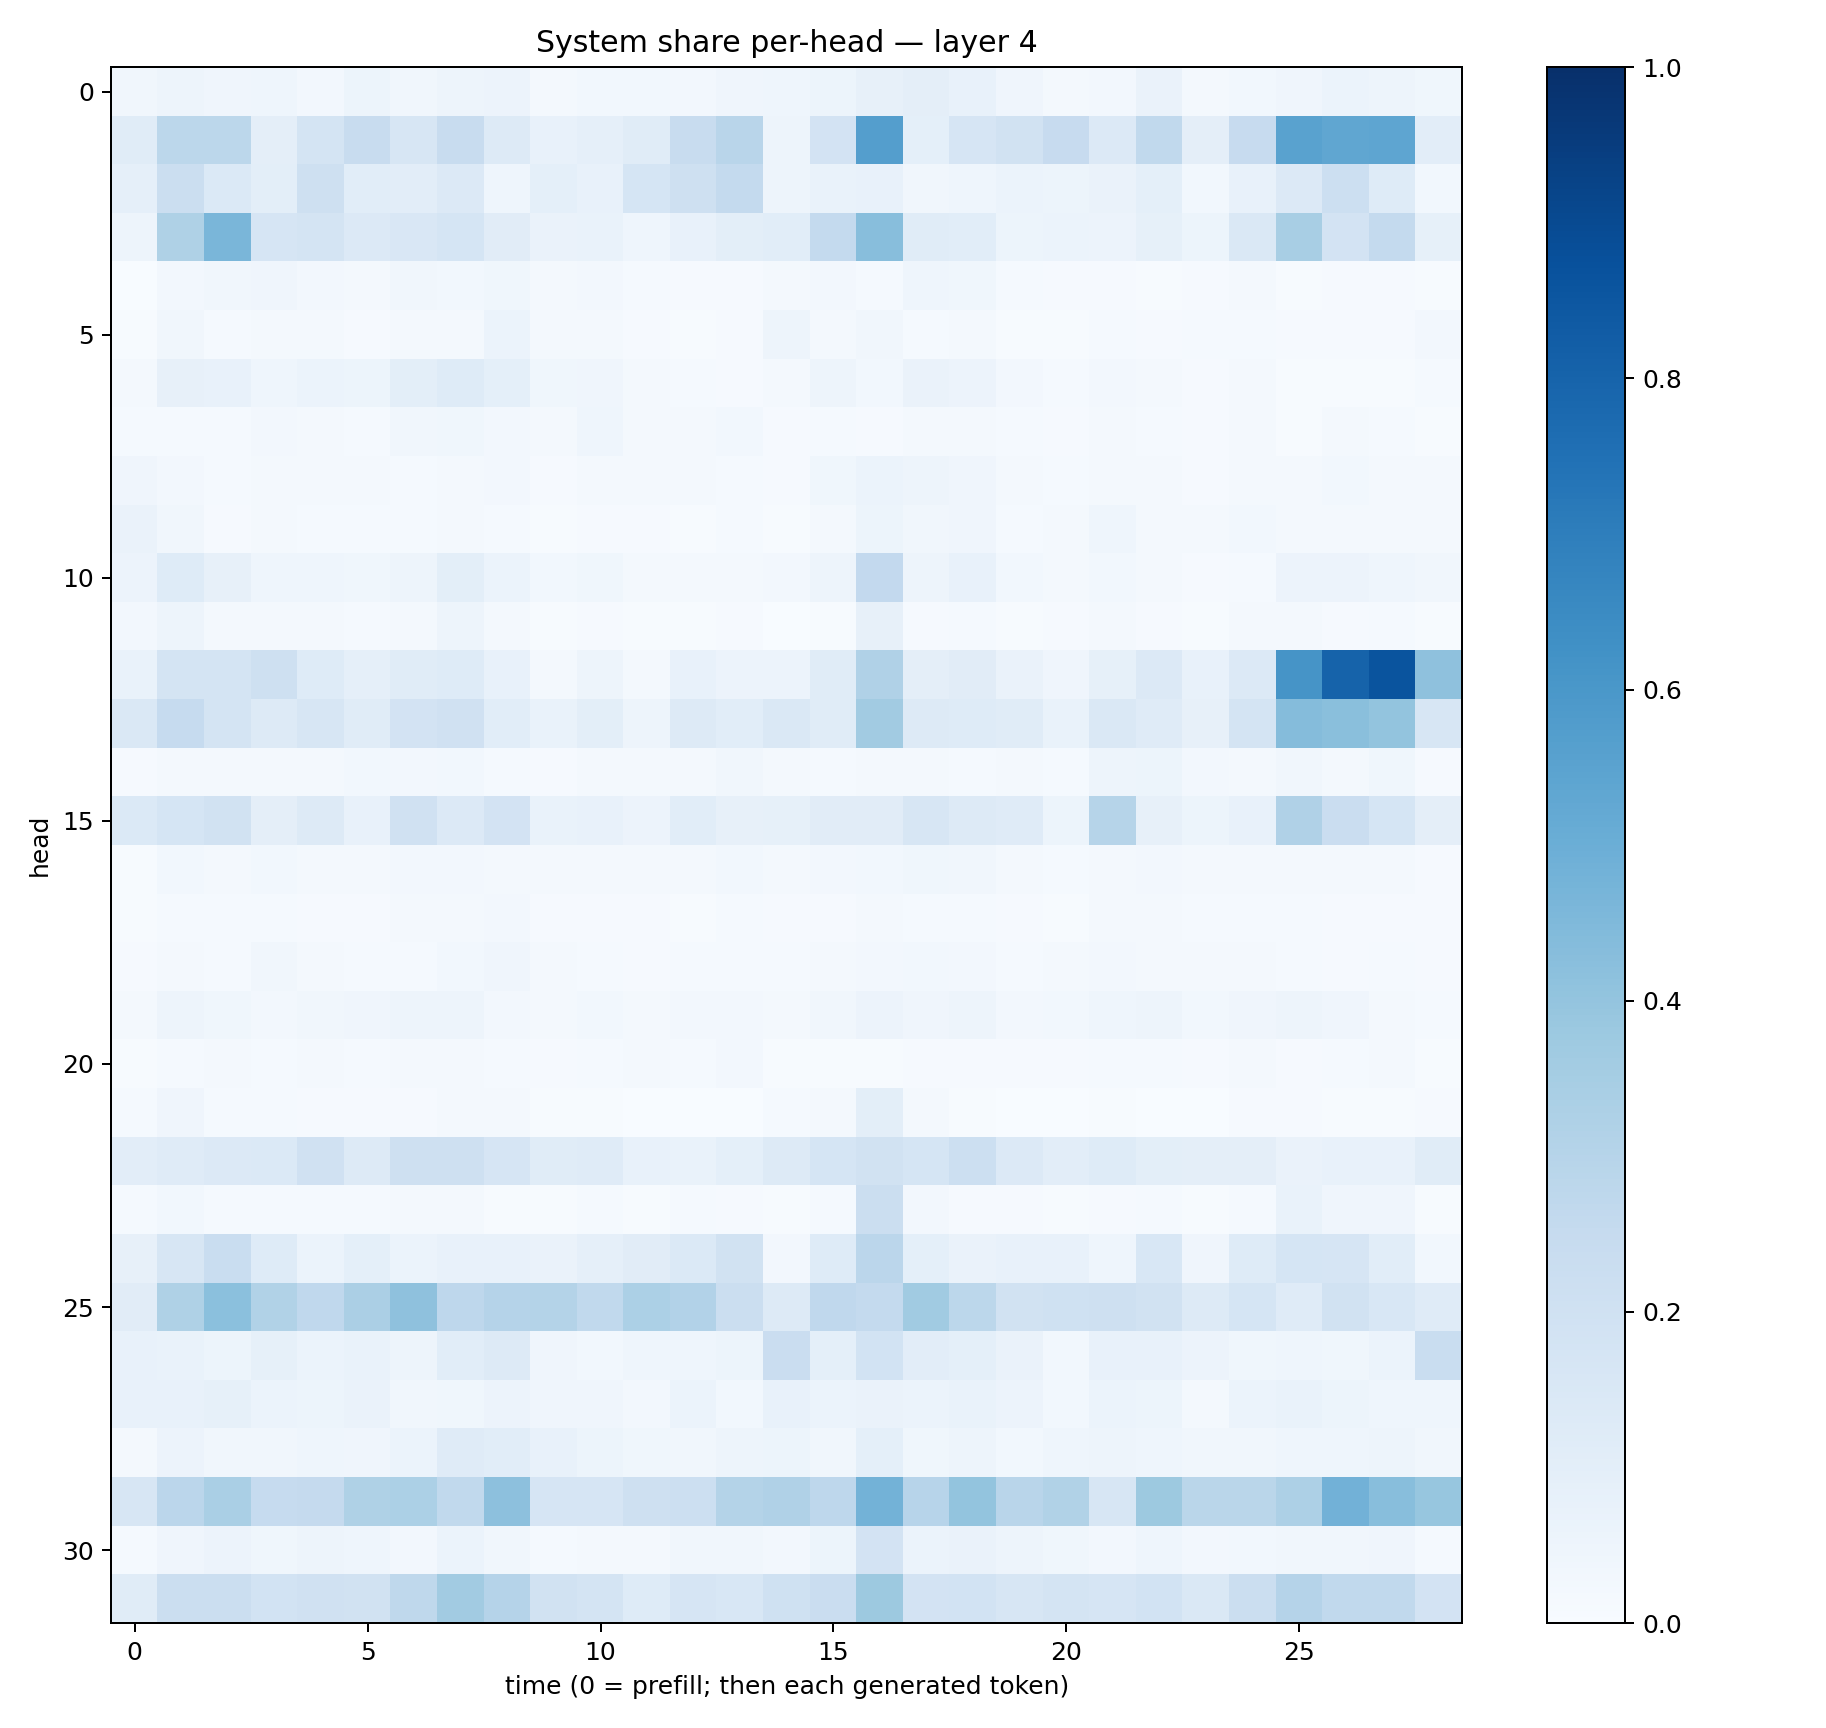

Source data for this figure (header and first rows):
0.03325141, 0.048922412, 0.041390028, 0.046061985, 0.026340205, 0.054056976, 0.031412285, 0.047077306, 0.058564164, 0.021935925, 0.027614841, 0.029743347, 0.026142992, 0.042509433, 0.04584476, 0.051486902, 0.08070931, 0.09528178, 0.07653908, 0.04193377, 0.022014327, 0.024102617, 0.06431831, 0.018681334
0.1152, 0.2807, 0.2811, 0.09603, 0.1781, 0.2404, 0.1638, 0.2406, 0.1294, 0.07518, 0.08959, 0.1141, 0.2378, 0.2908, 0.05008, 0.1827, 0.5692, 0.09047, 0.1661, 0.1914, 0.2446, 0.1364, 0.2623, 0.09583
0.08819, 0.2232, 0.1402, 0.09881, 0.2061, 0.1089, 0.1024, 0.1346, 0.04625, 0.09045, 0.07418, 0.1713, 0.2099, 0.2567, 0.04853, 0.06829, 0.07524, 0.03458, 0.04331, 0.06066, 0.05195, 0.06311, 0.09005, 0.03069
0.05059, 0.3212, 0.4619, 0.1678, 0.1755, 0.1348, 0.1516, 0.17, 0.1114, 0.06565, 0.06741, 0.04581, 0.07699, 0.09849, 0.1079, 0.2575, 0.4261, 0.1164, 0.106, 0.05441, 0.06039, 0.05653, 0.08358, 0.05149
0.003207, 0.02628, 0.03337, 0.041, 0.02429, 0.01769, 0.03155, 0.02871, 0.03758, 0.01736, 0.02612, 0.01384, 0.009947, 0.01096, 0.0175, 0.02504, 0.01438, 0.04667, 0.03698, 0.01398, 0.009405, 0.01056, 0.006811, 0.008413
0.004531, 0.03508, 0.01272, 0.0157, 0.01589, 0.008582, 0.01807, 0.01881, 0.06171, 0.02055, 0.01821, 0.01086, 0.005988, 0.01002, 0.04833, 0.02343, 0.0318, 0.01497, 0.01829, 0.006604, 0.007309, 0.01443, 0.009303, 0.01234
0.01941, 0.07951, 0.07591, 0.04585, 0.06021, 0.05316, 0.09953, 0.1214, 0.09337, 0.03574, 0.04099, 0.01923, 0.01274, 0.008647, 0.02014, 0.04956, 0.02854, 0.0629, 0.05733, 0.02577, 0.01493, 0.02407, 0.01745, 0.01112
0.01289, 0.01309, 0.01261, 0.02355, 0.01927, 0.01189, 0.03143, 0.03817, 0.02348, 0.01837, 0.04631, 0.02004, 0.01981, 0.02859, 0.01113, 0.01541, 0.008945, 0.01812, 0.01664, 0.01186, 0.009575, 0.01597, 0.01293, 0.01101
0.0398, 0.02595, 0.01423, 0.01685, 0.01582, 0.01854, 0.01532, 0.01939, 0.02577, 0.01131, 0.01814, 0.01594, 0.02146, 0.0135, 0.009796, 0.03618, 0.06229, 0.04764, 0.04213, 0.01566, 0.01523, 0.02275, 0.01863, 0.01036
0.06269, 0.03126, 0.01038, 0.01922, 0.0155, 0.01233, 0.01386, 0.01887, 0.01257, 0.006486, 0.00997, 0.01159, 0.006379, 0.01231, 0.005709, 0.01751, 0.05088, 0.03148, 0.04245, 0.01371, 0.01613, 0.0457, 0.0189, 0.01869
0.05491, 0.1231, 0.0791, 0.04669, 0.04654, 0.03639, 0.0494, 0.1013, 0.06185, 0.02852, 0.03657, 0.01594, 0.01813, 0.01631, 0.02397, 0.04822, 0.2585, 0.04932, 0.07222, 0.02743, 0.01914, 0.03088, 0.01802, 0.01072
0.02529, 0.05048, 0.01789, 0.01584, 0.01591, 0.01306, 0.01641, 0.04999, 0.01814, 0.007053, 0.008538, 0.00612, 0.005043, 0.009027, 0.002995, 0.00636, 0.08119, 0.01075, 0.01209, 0.006065, 0.008325, 0.01595, 0.009279, 0.006992
0.06988, 0.1735, 0.179, 0.2039, 0.125, 0.0884, 0.1149, 0.1229, 0.07338, 0.02275, 0.0503, 0.01953, 0.07402, 0.05676, 0.05501, 0.116, 0.3177, 0.09683, 0.113, 0.0651, 0.04171, 0.08589, 0.133, 0.07316
0.1414, 0.2483, 0.176, 0.1279, 0.1565, 0.1161, 0.1803, 0.1961, 0.1084, 0.06749, 0.1004, 0.04766, 0.1287, 0.1087, 0.1439, 0.1167, 0.3609, 0.1325, 0.1236, 0.1137, 0.07014, 0.1448, 0.1189, 0.07838
0.008155, 0.02279, 0.02044, 0.02048, 0.0179, 0.03021, 0.0246, 0.02802, 0.0147, 0.009065, 0.0167, 0.01586, 0.02082, 0.03379, 0.01944, 0.01433, 0.01662, 0.01577, 0.01355, 0.01713, 0.01187, 0.04801, 0.05134, 0.02496
0.1394, 0.171, 0.1921, 0.09461, 0.1311, 0.07534, 0.1954, 0.1331, 0.1817, 0.0685, 0.07687, 0.05698, 0.1067, 0.07913, 0.08492, 0.1117, 0.1128, 0.164, 0.132, 0.1186, 0.05092, 0.3, 0.07816, 0.05088
0.007597, 0.02766, 0.01982, 0.03, 0.01853, 0.01667, 0.02516, 0.02681, 0.02121, 0.02027, 0.02278, 0.01577, 0.01933, 0.02775, 0.0176, 0.0265, 0.02775, 0.03805, 0.03238, 0.01867, 0.01319, 0.02023, 0.02535, 0.01988
0.004992, 0.01432, 0.01189, 0.01493, 0.009754, 0.01157, 0.02203, 0.01741, 0.02644, 0.009297, 0.008304, 0.00961, 0.007695, 0.01345, 0.01169, 0.009634, 0.0163, 0.01413, 0.01196, 0.009364, 0.007175, 0.01957, 0.02143, 0.01392
0.009037, 0.02276, 0.01532, 0.03204, 0.02196, 0.0143, 0.0155, 0.02901, 0.04283, 0.01802, 0.01377, 0.01038, 0.01308, 0.01429, 0.01497, 0.01749, 0.02663, 0.03061, 0.02521, 0.01408, 0.01641, 0.02474, 0.02199, 0.01584
0.02265, 0.04852, 0.03818, 0.02638, 0.03324, 0.04126, 0.05058, 0.05041, 0.0254, 0.02058, 0.02803, 0.01907, 0.02378, 0.02378, 0.01842, 0.03334, 0.05544, 0.04036, 0.0476, 0.02529, 0.02954, 0.04675, 0.0472, 0.02816
0.005403, 0.01302, 0.01921, 0.01357, 0.01727, 0.0119, 0.01667, 0.02322, 0.01458, 0.01007, 0.01237, 0.01599, 0.01547, 0.0236, 0.007008, 0.004948, 0.006208, 0.009871, 0.008812, 0.009792, 0.0101, 0.01251, 0.01539, 0.0107
0.01185, 0.0391, 0.01215, 0.01332, 0.01073, 0.008431, 0.008496, 0.02041, 0.02022, 0.00404, 0.006463, 0.001501, 0.002097, 0.003447, 0.01391, 0.01714, 0.1012, 0.01759, 0.007147, 0.003328, 0.001239, 0.005279, 0.00165, 0.002304
0.1028, 0.1204, 0.1332, 0.1403, 0.1954, 0.1279, 0.2048, 0.2043, 0.1653, 0.1171, 0.1183, 0.07664, 0.06785, 0.09237, 0.1268, 0.1696, 0.1904, 0.1711, 0.2173, 0.1331, 0.104, 0.1239, 0.1004, 0.09548
0.01498, 0.02867, 0.01373, 0.01392, 0.01366, 0.01423, 0.01832, 0.0207, 0.006863, 0.005539, 0.01503, 0.005282, 0.01352, 0.008314, 0.007216, 0.01172, 0.2212, 0.02451, 0.009048, 0.01109, 0.007748, 0.01046, 0.01474, 0.007467
0.08039, 0.1612, 0.2337, 0.1227, 0.06147, 0.0933, 0.06167, 0.07631, 0.07208, 0.06546, 0.08954, 0.1096, 0.1386, 0.1948, 0.02438, 0.1237, 0.2831, 0.09101, 0.06325, 0.07616, 0.07078, 0.04467, 0.1553, 0.0403
0.1103, 0.3211, 0.4202, 0.3157, 0.2692, 0.334, 0.4115, 0.2772, 0.304, 0.3085, 0.264, 0.3299, 0.3095, 0.226, 0.1304, 0.267, 0.2564, 0.3634, 0.2801, 0.1908, 0.2011, 0.2093, 0.1894, 0.1261
0.07471, 0.06957, 0.05146, 0.08563, 0.05915, 0.06781, 0.0493, 0.1056, 0.1257, 0.04189, 0.02968, 0.0448, 0.04375, 0.05407, 0.2304, 0.09254, 0.1859, 0.1029, 0.09115, 0.0639, 0.0291, 0.07777, 0.07766, 0.05629
0.07246, 0.07091, 0.08316, 0.06018, 0.05347, 0.06369, 0.03475, 0.03619, 0.05483, 0.04225, 0.03984, 0.02566, 0.05986, 0.03034, 0.07299, 0.0588, 0.0634, 0.06064, 0.0685, 0.05632, 0.03037, 0.06177, 0.0525, 0.02107
0.02264, 0.05634, 0.0346, 0.03309, 0.0433, 0.04093, 0.06059, 0.1179, 0.1087, 0.0721, 0.05097, 0.03652, 0.03453, 0.05013, 0.05208, 0.03498, 0.09011, 0.03578, 0.04701, 0.03008, 0.04336, 0.04921, 0.04681, 0.03419
0.1597, 0.2844, 0.3379, 0.2474, 0.2531, 0.3219, 0.3301, 0.2617, 0.4157, 0.1641, 0.1654, 0.2084, 0.2157, 0.3076, 0.3182, 0.2744, 0.4803, 0.2941, 0.4019, 0.292, 0.3153, 0.1576, 0.3764, 0.287
0.01511, 0.0417, 0.05782, 0.03588, 0.05023, 0.04447, 0.02388, 0.06205, 0.03172, 0.01487, 0.01983, 0.02179, 0.03131, 0.03476, 0.02697, 0.05294, 0.1831, 0.05868, 0.06506, 0.04963, 0.03684, 0.02505, 0.04437, 0.02712
0.1162, 0.2259, 0.2196, 0.1847, 0.1961, 0.1949, 0.2705, 0.3601, 0.3009, 0.1925, 0.1766, 0.1219, 0.1656, 0.1525, 0.2018, 0.2281, 0.3763, 0.1814, 0.1848, 0.1588, 0.1771, 0.166, 0.1873, 0.147
